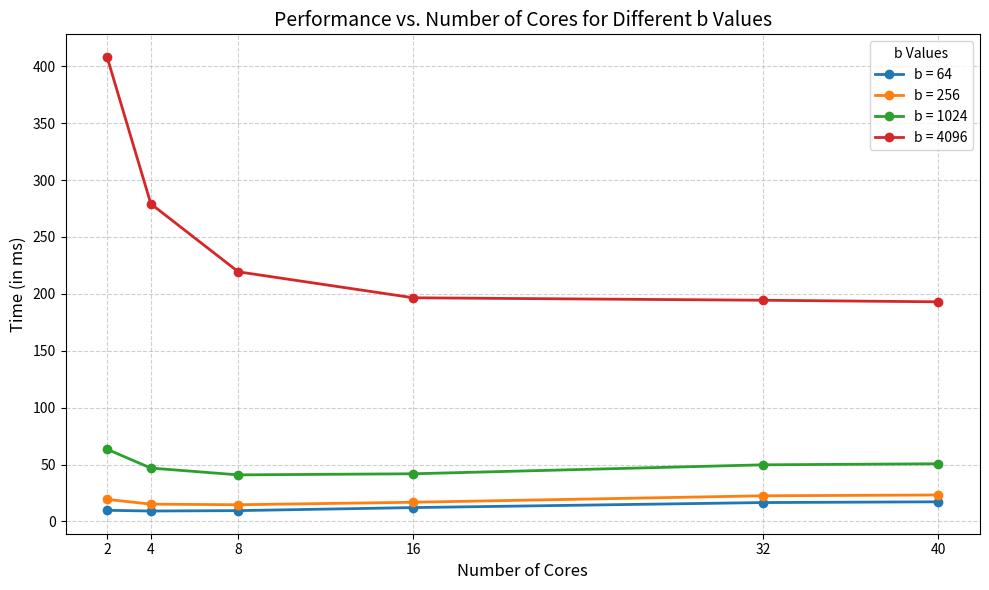

Python code for this plot:
# def filter_lines_with_substrings(input_file, output_file, substrings):
#     with open(input_file, 'r', encoding='utf-8') as infile, open(output_file, 'w', encoding='utf-8') as outfile:
#         for line in infile:
#             if any(sub in line for sub in substrings):
#                 outfile.write(line)

# # Example usage
# substrings = ["ncpus=", "perf stat ./check_", "seconds time elapsed"]  # Replace with your desired substrings
# filter_lines_with_substrings("a.txt", "out.txt", substrings)
import matplotlib.pyplot as plt

# Data from CSV
cores = [2, 4, 8, 16, 32, 40]
data = {
    '64':   [9.77,  9.14,  9.49, 12.16, 16.58, 17.24],
    '256':  [19.39, 15.20, 14.65, 16.85, 22.53, 23.23],
    '1024': [63.41, 46.89, 40.91, 41.87, 49.76, 50.67],
    '4096': [408.15,279.10,219.37,196.55,194.39,193.01]
}

plt.figure(figsize=(10, 6))

# Plot each line with markers and a label
for b_value, times in data.items():
    plt.plot(cores, times, marker='o', linewidth=2, label=f'b = {b_value}')

# Beautify the graph
plt.title("Performance vs. Number of Cores for Different b Values", fontsize=14)
plt.xlabel("Number of Cores", fontsize=12)
plt.ylabel("Time (in ms)", fontsize=12)
plt.xticks(cores)
plt.grid(True, linestyle='--', alpha=0.6)
plt.legend(title="b Values", fontsize=10)
plt.tight_layout()

plt.show()
